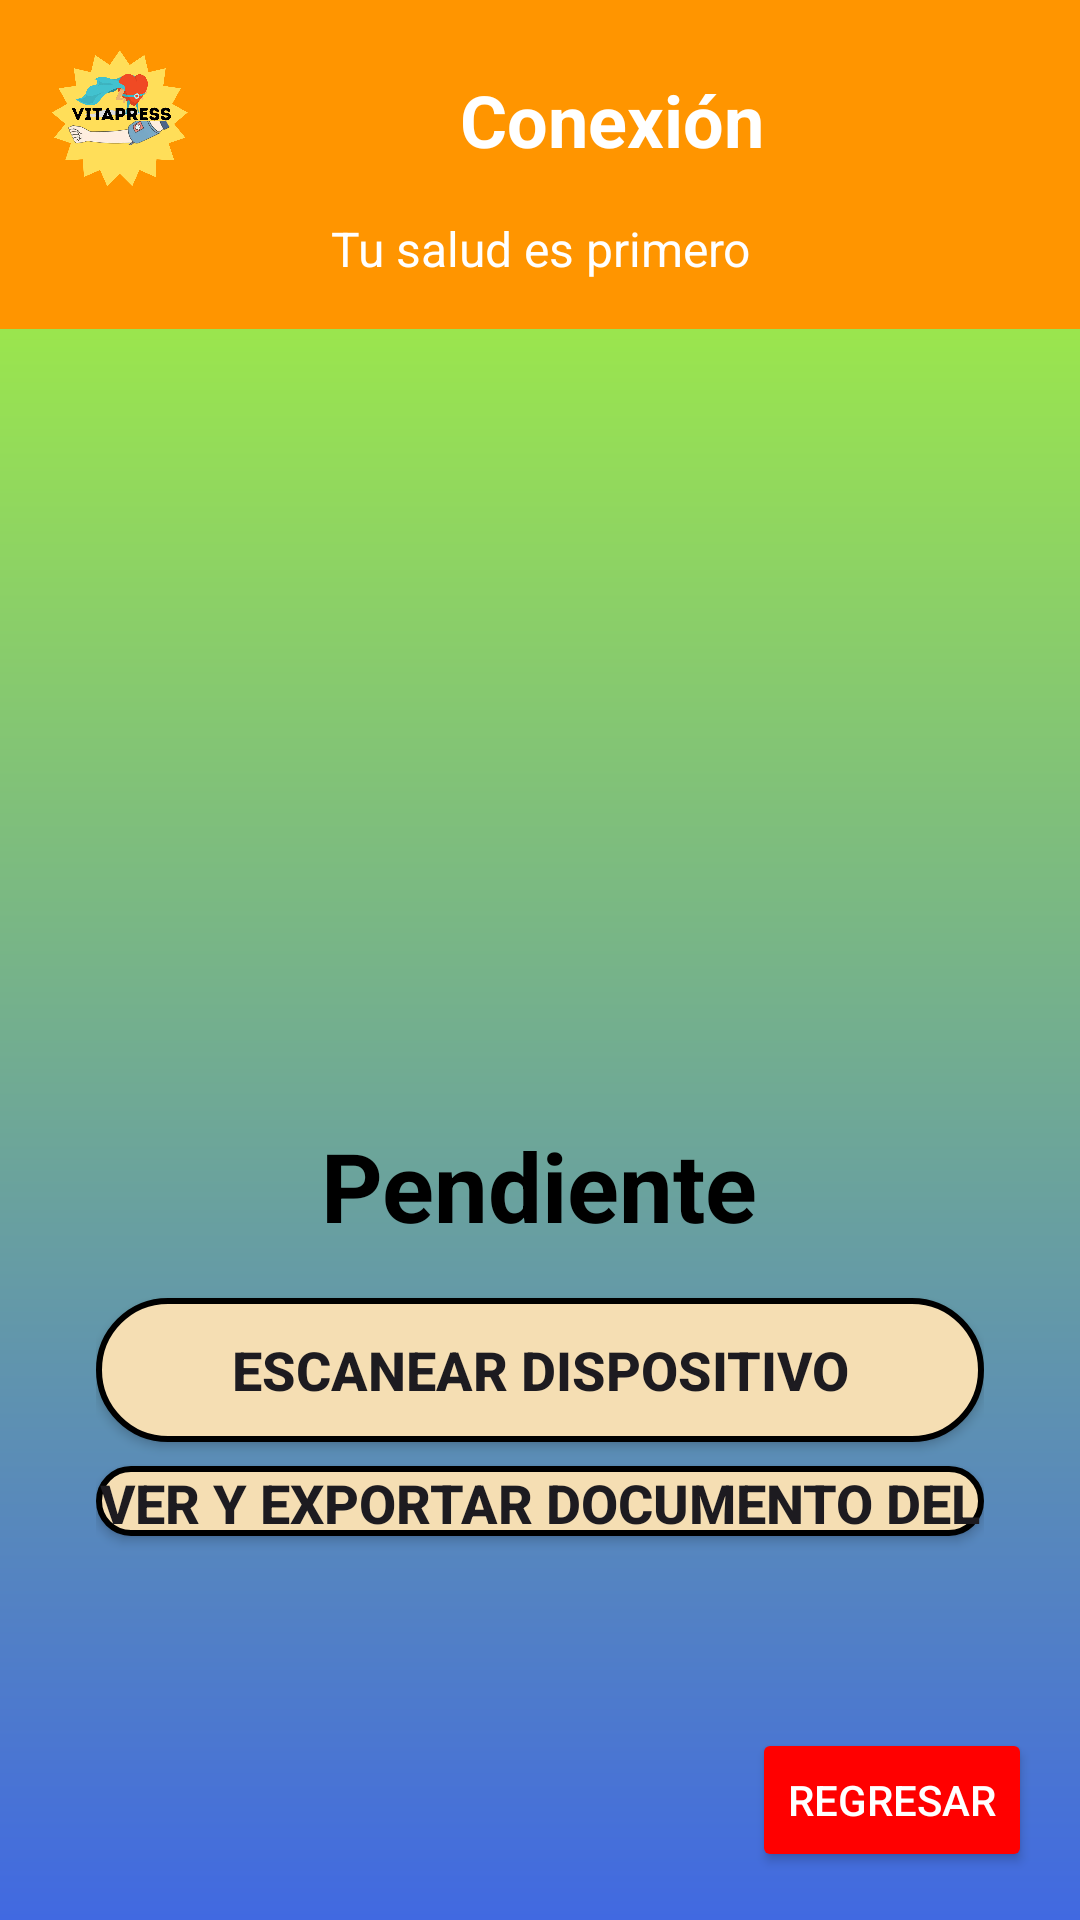

Reconstruct the res/layout file that produces this screen, plus the resources it refers to.
<!-- AndroidManifest.xml: application theme Theme.VitalPreesOficial -->
<!-- res/layout/activity_pendiente.xml -->
<?xml version="1.0" encoding="utf-8"?>
<LinearLayout xmlns:android="http://schemas.android.com/apk/res/android"
    xmlns:tools="http://schemas.android.com/tools"
    android:layout_width="match_parent"
    android:layout_height="match_parent"
    android:orientation="vertical"
    android:background="@drawable/degradado_azul_verde_limon"
    tools:context=".PendienteActivity">

    
    <LinearLayout
        android:id="@+id/encabezado_comun"
        android:layout_width="match_parent"
        android:layout_height="wrap_content"
        android:background="@color/anaranjado"
        android:orientation="vertical"
        android:padding="16dp">

        <LinearLayout
            android:layout_width="match_parent"
            android:layout_height="wrap_content"
            android:orientation="horizontal"
            android:gravity="center_vertical">

            <ImageView
                android:id="@+id/logo_vitalpress"
                android:layout_width="48dp"
                android:layout_height="48dp"
                android:src="@drawable/logovitalpress"
                android:contentDescription="Logo VitalPress" />

            <TextView
                android:id="@+id/titulo_seccion"
                android:layout_width="0dp"
                android:layout_height="wrap_content"
                android:layout_weight="1"
                android:text="Conexión"
                android:textSize="24sp"
                android:textStyle="bold"
                android:textColor="@color/white"
                android:gravity="center" />

        </LinearLayout>

        <TextView
            android:id="@+id/frase_fija"
            android:layout_width="match_parent"
            android:layout_height="wrap_content"
            android:text="Tu salud es primero"
            android:textSize="16sp"
            android:textColor="@color/white"
            android:gravity="center"
            android:layout_marginTop="8dp" />

    </LinearLayout>

    
    <LinearLayout
        android:layout_width="match_parent"
        android:layout_height="0dp"
        android:layout_weight="1"
        android:orientation="vertical"
        android:gravity="center"
        android:padding="32dp">

        
        <ImageView
            android:id="@+id/imagen_pendiente"
            android:layout_width="200dp"
            android:layout_height="200dp"
            android:src="@drawable/pendiente"
            android:contentDescription="Imagen Pendiente"
            android:layout_marginBottom="32dp" />

        
        <TextView
            android:id="@+id/txt_pendiente"
            android:layout_width="wrap_content"
            android:layout_height="wrap_content"
            android:text="Pendiente"
            android:textSize="32sp"
            android:textStyle="bold"
            android:textColor="@color/black"
            android:gravity="center" />

        
        <Button
            android:id="@+id/btn_escanear_dispositivo"
            android:layout_width="match_parent"
            android:layout_height="wrap_content"
            android:text="Escanear dispositivo"
            android:textSize="18sp"
            android:textStyle="bold"
            android:background="@drawable/boton_beige_curvo"
            android:layout_marginTop="16dp"
            android:layout_marginBottom="8dp" />

        
        <Button
            android:id="@+id/btn_ver_exportar_docx"
            android:layout_width="match_parent"
            android:layout_height="wrap_content"
            android:text="Ver y exportar documento del usuario"
            android:textSize="18sp"
            android:textStyle="bold"
            android:background="@drawable/boton_beige_curvo"
            android:layout_marginBottom="16dp" />

        
        <ImageView
            android:id="@+id/img_preview_scan"
            android:layout_width="200dp"
            android:layout_height="200dp"
            android:scaleType="centerCrop"
            android:contentDescription="Preview Scan"
            android:visibility="gone"
            android:layout_marginTop="8dp" />

    </LinearLayout>

    
    <RelativeLayout
        android:layout_width="match_parent"
        android:layout_height="wrap_content"
        android:padding="16dp">

        <Button
            android:id="@+id/btn_regresar_pendiente"
            android:layout_width="wrap_content"
            android:layout_height="wrap_content"
            android:text="Regresar"
            android:textColor="@color/white"
            android:backgroundTint="@color/rojo"
            android:layout_alignParentEnd="true" />

    </RelativeLayout>

</LinearLayout>
<!-- resources referenced by this layout -->
<resources>
  <color name="anaranjado">#FF9500</color>
  <color name="black">#FF000000</color>
  <color name="rojo">#FF0000</color>
  <color name="white">#FFFFFFFF</color>
  <!-- drawable boton_beige_curvo (drawable) -->
  <?xml version="1.0" encoding="utf-8"?>
  <shape xmlns:android="http://schemas.android.com/apk/res/android"
      android:shape="rectangle">
      <solid android:color="@color/beige_fuerte" />
      <corners android:radius="25dp" />
      <stroke android:width="2dp" android:color="@color/black" />
  </shape>
  <!-- drawable degradado_azul_verde_limon (drawable) -->
  <?xml version="1.0" encoding="utf-8"?>
  <shape xmlns:android="http://schemas.android.com/apk/res/android">
      <gradient
          android:startColor="@color/azul"
          android:endColor="@color/verde_limon"
          android:angle="90" />
  </shape>
  <!-- drawable logovitalpress: png bitmap (drawable, 213650 bytes) -->
  <style name="Theme.VitalPreesOficial" parent="Base.Theme.VitalPreesOficial" />
  <color name="beige_fuerte">#F5DEB3</color>
  <color name="azul">#4169E1</color>
  <color name="verde_limon">#ADFF2F</color>
  <style name="Base.Theme.VitalPreesOficial" parent="Theme.Material3.DayNight.NoActionBar">
          
          
      </style>
</resources>
